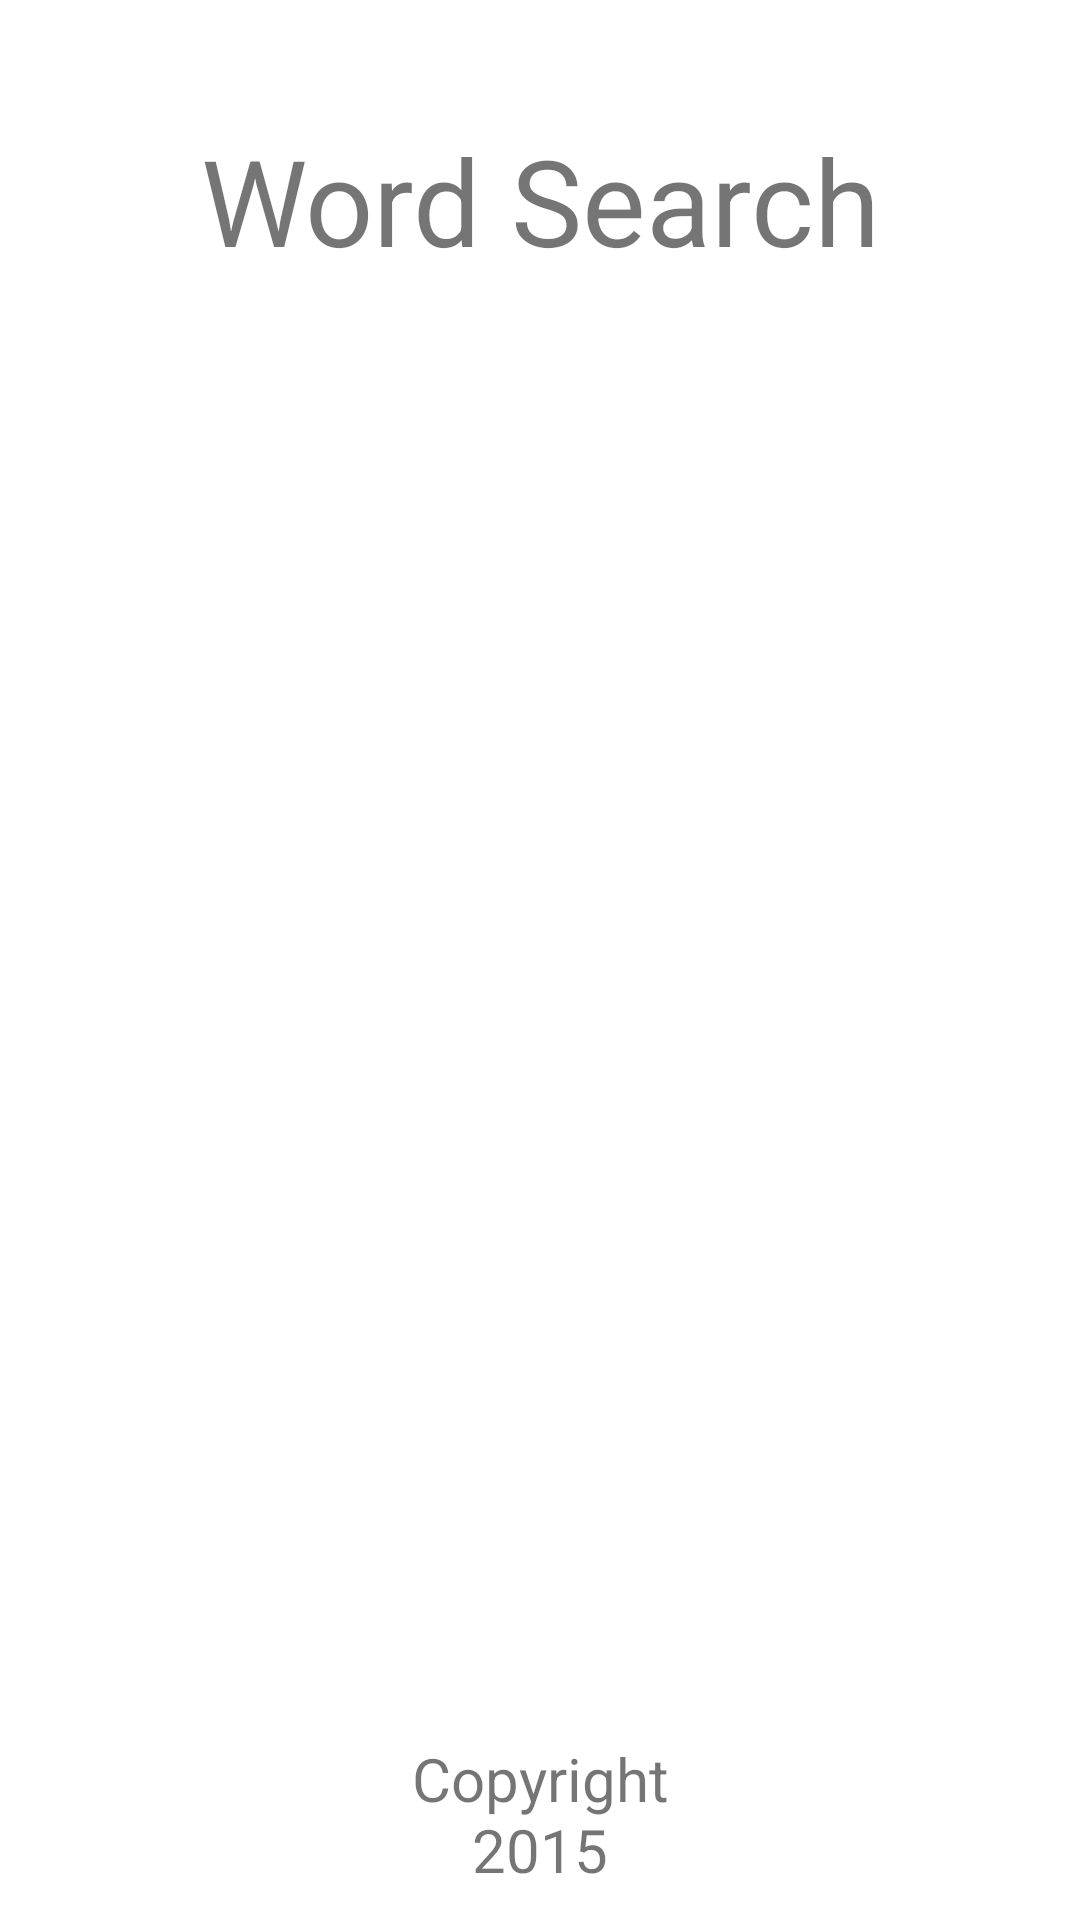

Layout XML and referenced resources for this Android screen:
<!-- AndroidManifest.xml: application theme AppTheme -->
<!-- res/layout/activity_info.xml -->
<RelativeLayout xmlns:android="http://schemas.android.com/apk/res/android"
    xmlns:tools="http://schemas.android.com/tools"
    android:layout_width="match_parent"
    android:layout_height="match_parent">

    <ImageView
        android:layout_width="match_parent"
        android:layout_height="match_parent"
        android:src="@drawable/info"
        android:scaleType="centerCrop"
        android:alpha=".1"/>


    <TextView
        android:layout_width="match_parent"
        android:layout_height="wrap_content"
        android:padding="10dp"
        android:layout_alignParentTop="true"
        android:layout_marginTop="30dp"
        android:textSize="40sp"
        android:gravity="center_horizontal"
        android:text="@string/app_name"/>



    <TextView
        android:layout_width="match_parent"
        android:layout_height="wrap_content"
        android:padding="10dp"
        android:layout_alignParentBottom="true"
        android:gravity="center_horizontal"
        android:textSize="20sp"
        android:text="@string/info_text"/>


</RelativeLayout>
<!-- resources referenced by this layout -->
<resources>
  <string name="app_name">Word Search</string>
  <string name="info_text" translatable="false">Copyright\n2015</string>
</resources>
